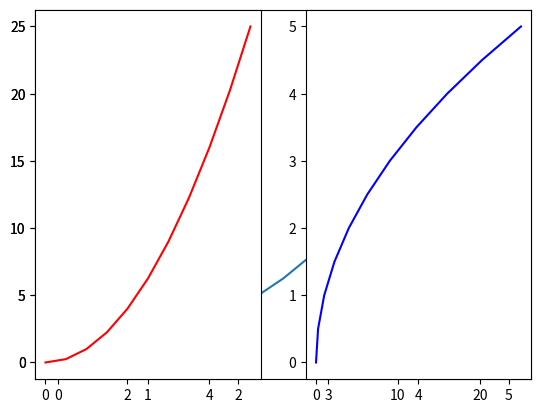
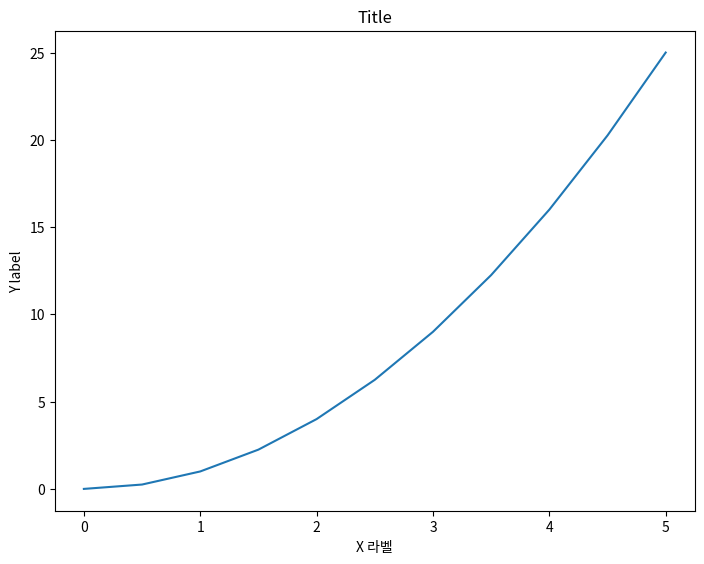
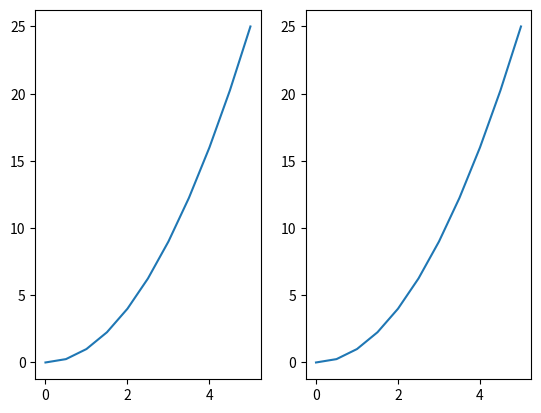
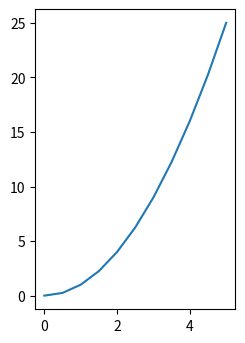
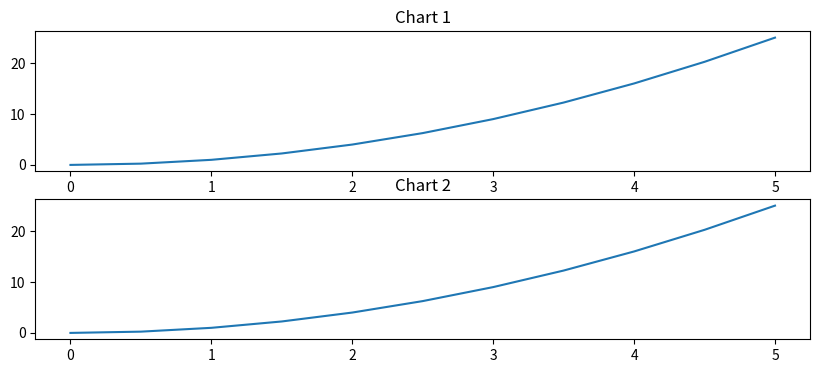
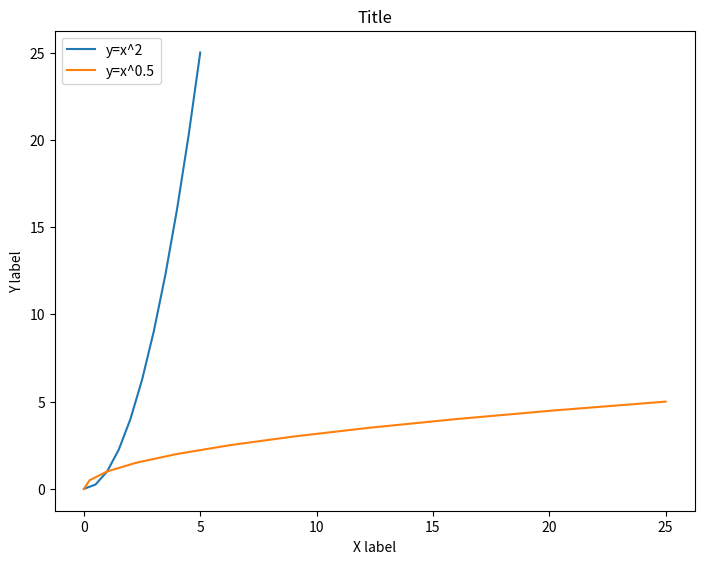

The matplotlib source for these figures, in order:
import sys
!{sys.executable} -m pip install matplotlib

import matplotlib.pyplot as plt

#Jupyter Notebook에 바로 표현하겠다는 명령어
%matplotlib inline

import numpy as np



#0부터 5사이를 11등분
x = np.linspace(0,5,11)
# y=x^2
y = x**2

x

y

#x,y데이터를 차트로 표현
plt.plot(x,y)
# x축 label 추가
# plt.xlabel("X label")
# y축 label 추가
# plt.ylabel("Y label")
# 차트제목 추가
# plt.title("title")
# 선 색 바꾸기
# plt.plot(x,y,'r')
# plt.show()

# 여러 차트를 동시에 그리기
#(행,열,내 위치)
plt.subplot(1,2,1)
plt.plot(x,y,'r')
#(행,열,내 위치)
plt.subplot(1,2,2)
plt.plot(y,x,'b')

#한글 폰트를 사용할 시! 외우지 마시고 그때 그때 복사해서 사용!
import platform
from matplotlib import font_manager, rc
plt.rcParams['axes.unicode_minus'] = False
if platform.system() == 'Darwin':
    rc('font', family = 'AppleGothic')
elif platform.system() == 'Windows':
    path ='C:/Windows/Fonts/malgun.ttf'
    font_name = font_manager.FontProperties(fname=path).get_name()
    rc('font', family=font_name)
else:
    print("Can't find your system.")



#가상의 Canvas 객체 확보
fig = plt.figure()
#좌표축 추가
axes = fig.add_axes([0.0,0.0,1.0,1.0])
#차트 그리기
axes.plot(x,y)
#기타 정보들 추가
axes.set_xlabel("X 라벨")
axes.set_ylabel("Y label")
axes.set_title("Title")
plt.show()

#가상의 canvas확보
fig = plt.figure()
#가상의 좌표계1 추가 (left,bottom,width,height)
axes1 = fig.add_axes([0.0,0.0,1.0,1.0])
#가상의 좌표계2 추가
axes2 = fig.add_axes([0.1,0.5,0.4,0.4])

# axes1.plot(x,y)
# axes2.plot(y,x)

#여러 좌표계 (1행 2열)
fig, axes = plt.subplots(nrows=1,ncols=2)

#각각의 좌표계에 접근
for current_ax in axes:
    current_ax.plot(x,y)
# axes[0].plot(x,y)
# axes[0].set_title("Chart 1")
# axes[1].plot(x,y)
# axes[1].set_title("Chart 2")

axes



#Figure 사이즈 조정
fig = plt.figure(figsize=(2,3))

ax = fig.add_axes([0,0,1,1])
ax.plot(x,y)

#여러 차트에서의 figure size조정
fig, axes = plt.subplots(nrows=2,ncols=1,figsize=(10,4))

axes[0].plot(x,y)
axes[0].set_title("Chart 1")
axes[1].plot(x,y)
axes[1].set_title("Chart 2")
# fig.tight_layout()

#차트 이미지로 저장 (dpi=dots per inch)
fig.savefig("myfig.jpg",dpi=100)



#범례 추가
fig = plt.figure()
axes = fig.add_axes([0.0,0.0,1.0,1.0])
axes.plot(x,y, label="y=x^2")
axes.plot(y,x, label="y=x^0.5")
axes.set_xlabel("X label")
axes.set_ylabel("Y label")
axes.set_title("Title")
axes.legend(loc=2)